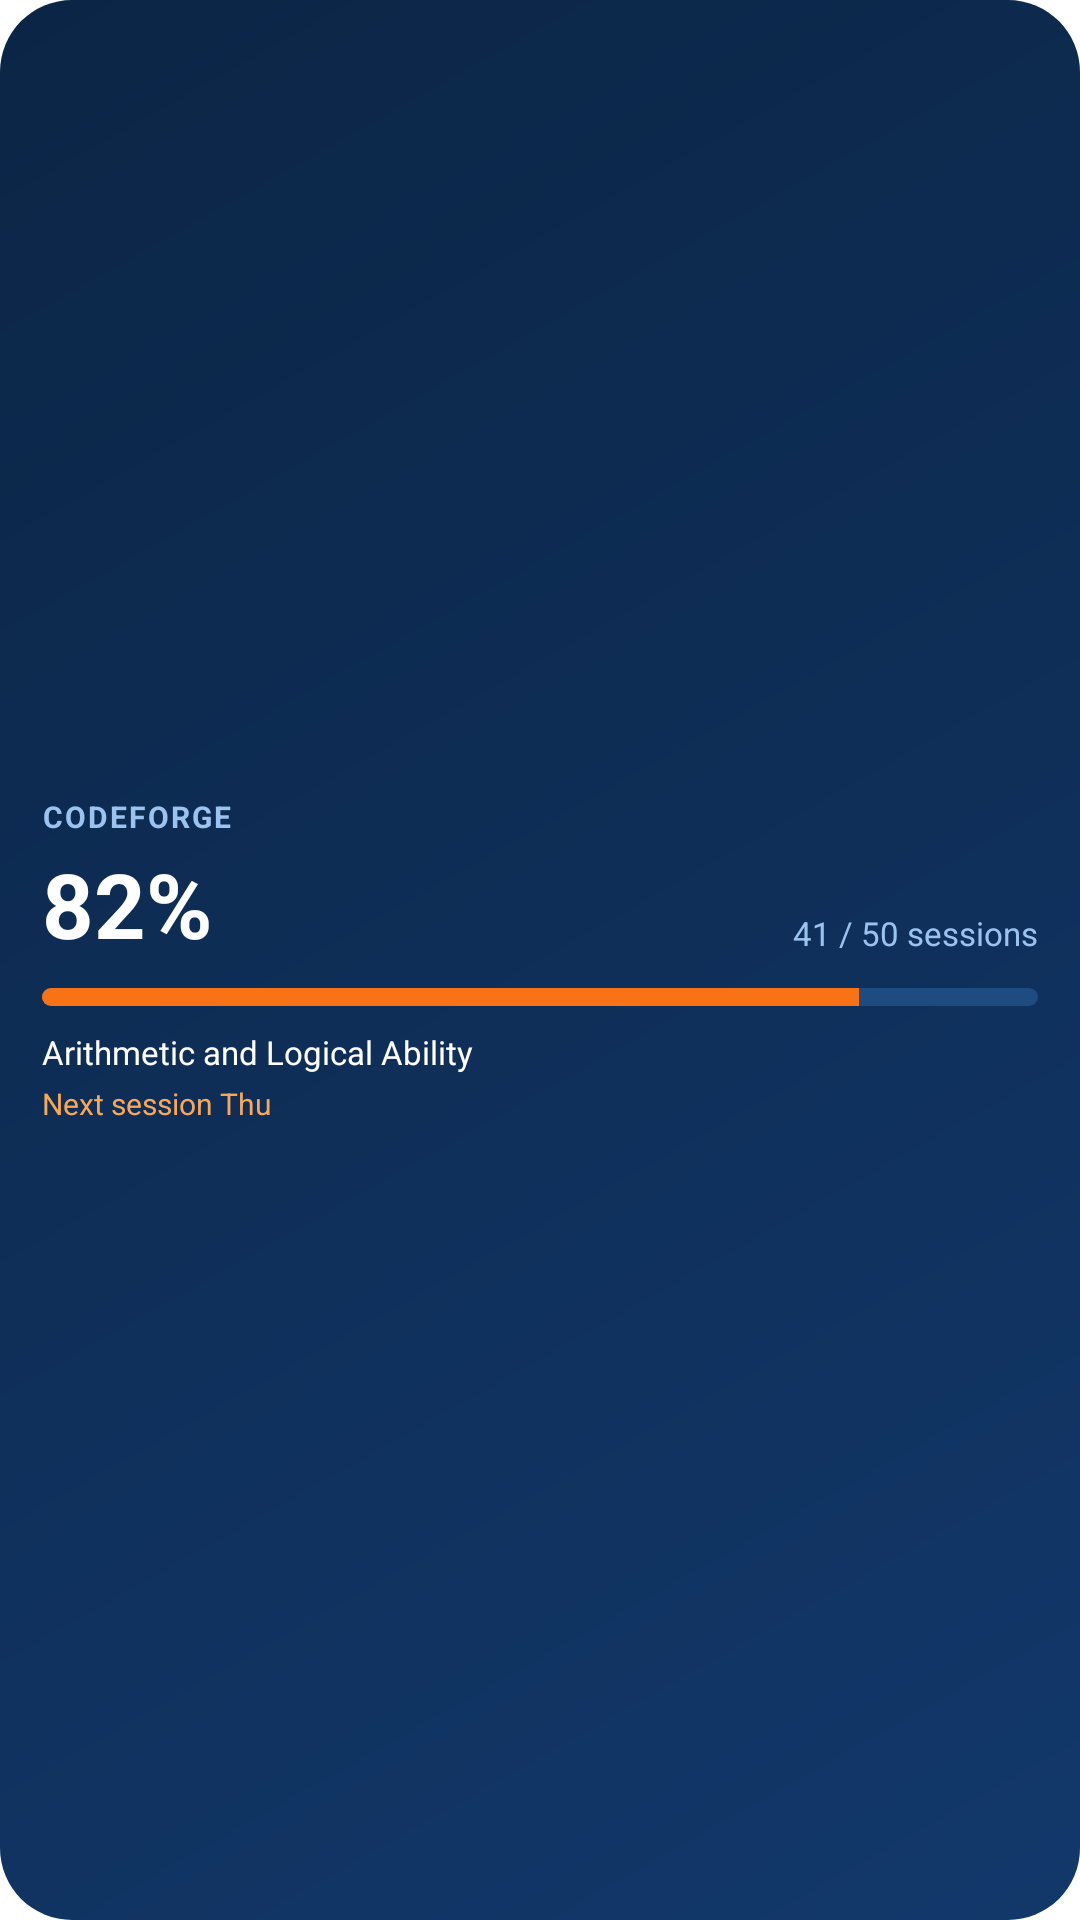

Reconstruct the res/layout file that produces this screen, plus the resources it refers to.
<!-- AndroidManifest.xml: fallback theme Theme.MaterialComponents.DayNight.NoActionBar -->
<!-- res/layout/widget_preview_codeforge.xml -->
<?xml version="1.0" encoding="utf-8"?>
<LinearLayout xmlns:android="http://schemas.android.com/apk/res/android"
    android:layout_width="match_parent"
    android:layout_height="match_parent"
    android:orientation="vertical"
    android:gravity="center_vertical"
    android:padding="14dp"
    android:background="@drawable/widget_bg_forge">

    <TextView
        android:layout_width="wrap_content"
        android:layout_height="wrap_content"
        android:text="CODEFORGE"
        android:textSize="10sp"
        android:textStyle="bold"
        android:letterSpacing="0.07"
        android:textColor="#9CC3F0" />

    <LinearLayout
        android:layout_width="match_parent"
        android:layout_height="wrap_content"
        android:orientation="horizontal"
        android:baselineAligned="false"
        android:gravity="bottom"
        android:layout_marginTop="2dp">
        <TextView
            android:layout_width="wrap_content"
            android:layout_height="wrap_content"
            android:text="82%"
            android:textSize="30sp"
            android:textStyle="bold"
            android:textColor="#FFFFFF" />
        <TextView
            android:layout_width="0dp"
            android:layout_weight="1"
            android:layout_height="wrap_content"
            android:layout_marginStart="8dp"
            android:layout_marginBottom="3dp"
            android:gravity="end"
            android:text="41 / 50 sessions"
            android:textSize="11sp"
            android:textColor="#9CC3F0" />
    </LinearLayout>

    <ProgressBar
        style="?android:attr/progressBarStyleHorizontal"
        android:layout_width="match_parent"
        android:layout_height="6dp"
        android:layout_marginTop="8dp"
        android:max="100"
        android:progress="82"
        android:progressDrawable="@drawable/widget_forge_bar" />

    <TextView
        android:layout_width="match_parent"
        android:layout_height="wrap_content"
        android:layout_marginTop="8dp"
        android:text="Arithmetic and Logical Ability"
        android:textSize="11sp"
        android:maxLines="2"
        android:textColor="#FFFFFF" />

    <TextView
        android:layout_width="match_parent"
        android:layout_height="wrap_content"
        android:layout_marginTop="3dp"
        android:text="Next session Thu"
        android:textSize="10sp"
        android:textColor="#F9A857" />
</LinearLayout>
<!-- resources referenced by this layout -->
<resources>
  <!-- drawable widget_bg_forge (drawable) -->
  <?xml version="1.0" encoding="utf-8"?>
  <shape xmlns:android="http://schemas.android.com/apk/res/android" android:shape="rectangle">
      <gradient android:startColor="#0B2545" android:endColor="#12386B" android:angle="315" />
      <corners android:radius="24dp" />
  </shape>
  <!-- drawable widget_forge_bar (drawable) -->
  <?xml version="1.0" encoding="utf-8"?>
  <layer-list xmlns:android="http://schemas.android.com/apk/res/android">
      <item android:id="@android:id/background">
          <shape android:shape="rectangle">
              <solid android:color="#1E4B80" />
              <corners android:radius="999dp" />
          </shape>
      </item>
      <item android:id="@android:id/progress">
          <clip>
              <shape android:shape="rectangle">
                  <solid android:color="#F97316" />
                  <corners android:radius="999dp" />
              </shape>
          </clip>
      </item>
  </layer-list>
</resources>
